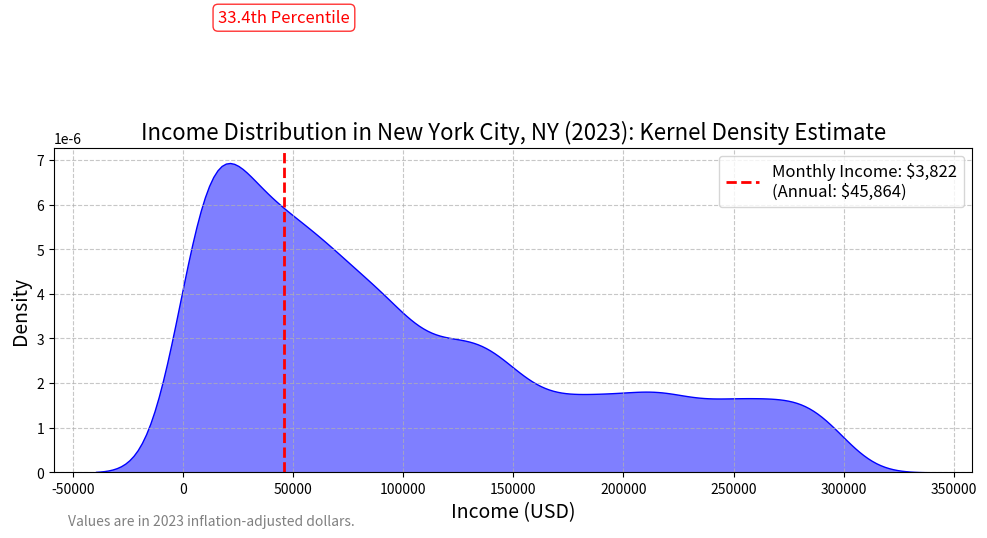

The script that saved this image:
import numpy as np
import matplotlib.pyplot as plt
import seaborn as sns

# Define income ranges and percentages
income_ranges = [
    (0, 10000),        # Less than $10,000
    (10000, 14999),    # $10,000 to $14,999
    (15000, 24999),    # $15,000 to $24,999
    (25000, 34999),    # $25,000 to $34,999
    (35000, 49999),    # $35,000 to $49,999
    (50000, 74999),    # $50,000 to $74,999
    (75000, 99999),    # $75,000 to $99,999
    (100000, 149999),  # $100,000 to $149,999
    (150000, 199999),  # $150,000 to $199,999
    (200000, 300000)   # $200,000 or more (capped at $300,000)
]
percentages = [8.2, 5.0, 7.1, 6.6, 8.9, 13.4, 10.5, 14.6, 8.9, 16.7]

# Generate synthetic income data
np.random.seed(123)  # For reproducibility
n = 10000  # Number of data points to simulate
income_data = []

for i, (low, high) in enumerate(income_ranges):
    size = int(n * percentages[i] / 100)
    income_data.extend(np.random.uniform(low, high, size))

income_data = np.array(income_data)

# Calculate annual income for $3,822 per month
target_income = 3822 * 12  # Annual income

# Calculate percentile of target income
percentile = np.mean(income_data <= target_income) * 100

# Plot the KDE
plt.figure(figsize=(10, 6))
sns.kdeplot(income_data, fill=True, color="blue", alpha=0.5)
plt.axvline(target_income, color="red", linestyle="--", linewidth=2, label=f"Monthly Income: $3,822\n(Annual: ${target_income:,.0f})")
plt.title("Income Distribution in New York City, NY (2023): Kernel Density Estimate", fontsize=16)
plt.xlabel("Income (USD)", fontsize=14)
plt.ylabel("Density", fontsize=14)
plt.grid(True, linestyle="--", alpha=0.7)

# Add text for percentile
plt.text(
    target_income, 0.00001, 
    f"{percentile:.1f}th Percentile", 
    color="red", fontsize=12, ha="center", va="bottom",
    bbox=dict(boxstyle="round,pad=0.3", edgecolor="red", facecolor="white", alpha=0.8)
)

# Add footnote
plt.annotate(
    "Values are in 2023 inflation-adjusted dollars.",
    xy=(0, 0), xycoords='axes fraction',
    fontsize=10, ha='left', va='top', color='gray',
    xytext=(10, -30), textcoords='offset points'
)

# Add legend
plt.legend(fontsize=12, loc="upper right")

plt.tight_layout()
plt.show()
